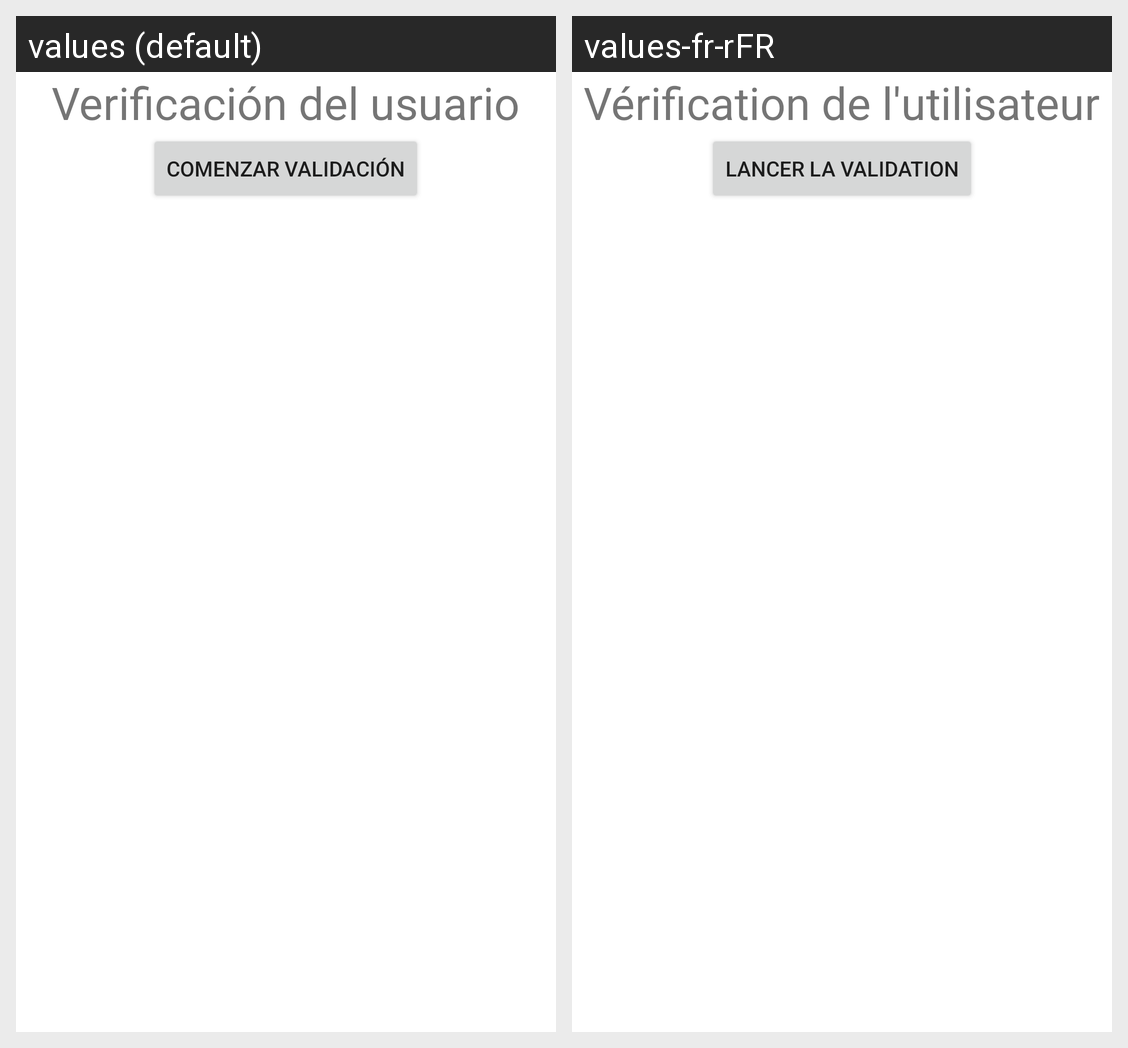

The Android screen above is rendered under two locales of the same app. Produce the string resources it draws, with the default and per-locale values.
Android screen res/layout/fragment_dashboard.xml rendered under 2 locales, left to right: values (default), values-fr-rFR. Device: Nexus 5 (rendered at 1080×1920; each locale shown at half size, 540×960, under a caption strip naming it); theme Theme.Priyect.
Strings drawn on this screen, with the default value and each locale's value (text and hints the layout hard-codes, and strings that could not be matched under every locale, appear in the picture but are not listed):

verificacion_usuario
  values: Verificación del usuario
  values-fr-rFR: Vérification de l'utilisateur

comenzar_validacion
  values: Comenzar validación
  values-fr-rFR: Lancer la validation
